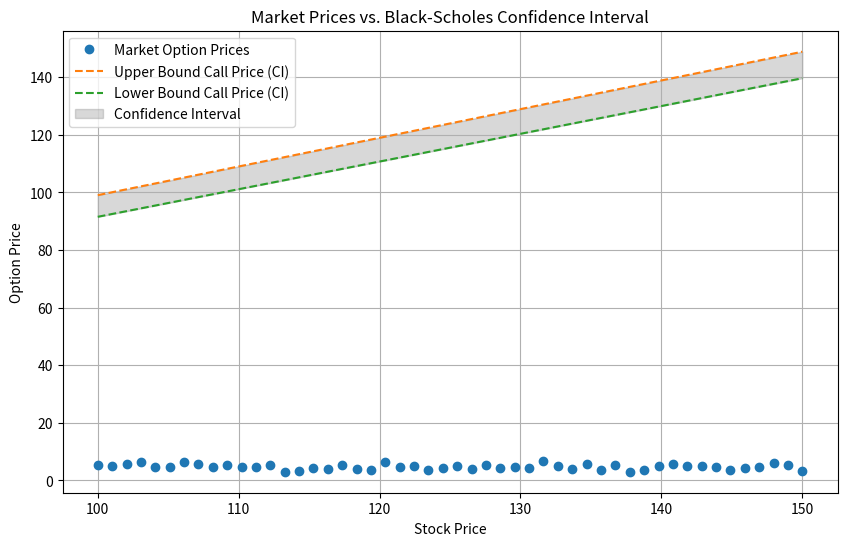

The script that saved this image:

# Importing libraries
import numpy as np
import pandas as pd
import matplotlib.pyplot as plt
from scipy.stats import norm

# Black-Scholes formula for European call option pricing
def black_scholes_call(S, X, T, r, sigma):
    '''
    Calculate the Black-Scholes European Call Option Price
    S: Stock price
    X: Strike price
    T: Time to expiration (in years)
    r: Risk-free rate
    sigma: Volatility of underlying stock
    '''
    d1 = (np.log(S / X) + (r + 0.5 * sigma**2) * T) / (sigma * np.sqrt(T))
    d2 = d1 - sigma * np.sqrt(T)
    
    # Call price calculation using cumulative standard normal distribution
    call_price = S * norm.cdf(d1) - X * np.exp(-r * T) * norm.cdf(d2)
    return call_price

# Function to create confidence intervals for variance
def confidence_interval_variance(sample_variance, N, confidence_level=0.95):
    '''
    Calculate confidence intervals for the variance
    sample_variance: Variance from historical stock returns
    N: Number of observations
    confidence_level: Confidence level for the interval (default: 95%)
    '''
    alpha = 1 - confidence_level
    chi2_upper = np.percentile(np.random.chisquare(N-1, 10000), (1 - alpha/2) * 100)
    chi2_lower = np.percentile(np.random.chisquare(N-1, 10000), (alpha/2) * 100)
    
    lower_bound = (N-1) * sample_variance / chi2_upper
    upper_bound = (N-1) * sample_variance / chi2_lower
    
    return lower_bound, upper_bound

# Load sample stock and option data
# Simulated data: In a real case, load historical stock prices and options data.
np.random.seed(42)
stock_prices = np.linspace(100, 150, 50)  # Simulated stock prices
option_prices = np.random.normal(5, 1, 50)  # Simulated option prices
strike_price = 120  # Strike price for the option
time_to_expiration = 30 / 365  # Time to expiration in years
risk_free_rate = 0.05  # Risk-free rate (5%)
sample_variance = np.var(stock_prices)  # Sample variance of stock prices
N = len(stock_prices)

# Estimate the implied variance
implied_vol = np.sqrt(sample_variance) / 100

# Calculate confidence intervals for implied variance
lower_bound, upper_bound = confidence_interval_variance(sample_variance, N)

# Calculate the Black-Scholes price for the upper and lower variance
call_price_upper = black_scholes_call(stock_prices, strike_price, time_to_expiration, risk_free_rate, np.sqrt(upper_bound))
call_price_lower = black_scholes_call(stock_prices, strike_price, time_to_expiration, risk_free_rate, np.sqrt(lower_bound))

# Empirical test: Plot market option prices and Black-Scholes confidence intervals
plt.figure(figsize=(10, 6))
plt.plot(stock_prices, option_prices, label="Market Option Prices", marker='o', linestyle='None')
plt.plot(stock_prices, call_price_upper, label="Upper Bound Call Price (CI)", linestyle='--')
plt.plot(stock_prices, call_price_lower, label="Lower Bound Call Price (CI)", linestyle='--')
plt.fill_between(stock_prices, call_price_lower, call_price_upper, color='gray', alpha=0.3, label="Confidence Interval")
plt.xlabel("Stock Price")
plt.ylabel("Option Price")
plt.title("Market Prices vs. Black-Scholes Confidence Interval")
plt.legend()
plt.grid(True)
plt.show()
